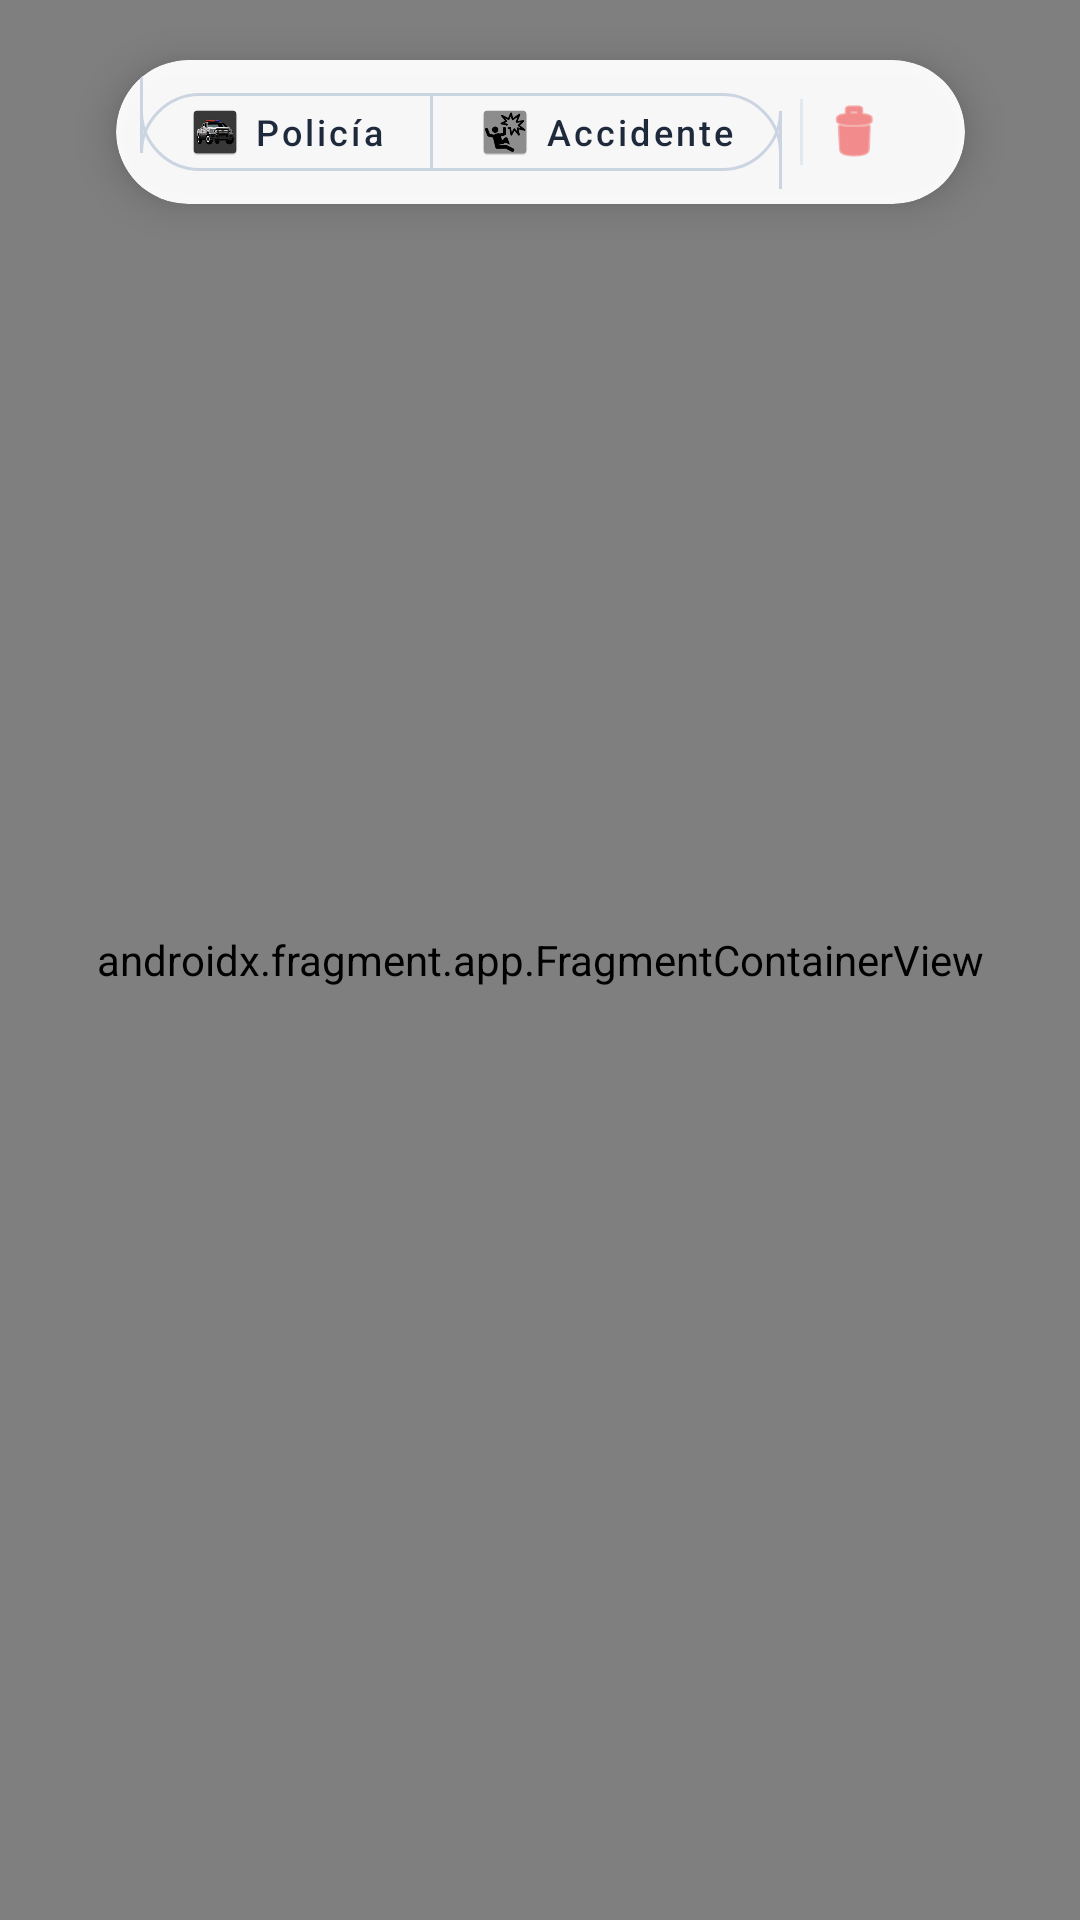

This screen was rendered from an Android layout file. Write that file and the resources it references.
<!-- AndroidManifest.xml: application theme Theme.Evaluacionmapamain -->
<!-- res/layout/activity_google_maps.xml -->
<?xml version="1.0" encoding="utf-8"?>
<androidx.constraintlayout.widget.ConstraintLayout
    xmlns:android="http://schemas.android.com/apk/res/android"
    xmlns:app="http://schemas.android.com/apk/res-auto"
    android:layout_width="match_parent"
    android:layout_height="match_parent">

    
    <androidx.fragment.app.FragmentContainerView
        android:id="@+id/mapGoogle"
        android:name="com.google.android.gms.maps.SupportMapFragment"
        android:layout_width="match_parent"
        android:layout_height="match_parent" />

    
    <com.google.android.material.card.MaterialCardView
        android:layout_width="wrap_content"
        android:layout_height="wrap_content"
        android:layout_marginTop="20dp"
        app:cardCornerRadius="28dp"
        app:cardElevation="8dp"
        app:strokeWidth="0dp"
        app:cardBackgroundColor="#F2FFFFFF"
        app:layout_constraintTop_toTopOf="parent"
        app:layout_constraintStart_toStartOf="parent"
        app:layout_constraintEnd_toEndOf="parent">

        <LinearLayout
            android:layout_width="wrap_content"
            android:layout_height="wrap_content"
            android:orientation="horizontal"
            android:gravity="center_vertical"
            android:paddingHorizontal="8dp"
            android:paddingVertical="4dp">

            <com.google.android.material.button.MaterialButtonToggleGroup
                android:id="@+id/toggleGroupGoogle"
                android:layout_width="wrap_content"
                android:layout_height="wrap_content"
                app:singleSelection="true"
                app:selectionRequired="true">

                <com.google.android.material.button.MaterialButton
                    android:id="@+id/btnGMapPolicia"
                    style="@style/Widget.MaterialComponents.Button.OutlinedButton"
                    android:layout_width="wrap_content"
                    android:layout_height="38dp"
                    android:text="Policía"
                    android:textSize="12sp"
                    android:textAllCaps="false"
                    android:textColor="#1E293B"
                    app:icon="@mipmap/ic_policia"
                    app:iconSize="18dp"
                    app:iconTint="@null"
                    app:cornerRadius="20dp"
                    app:strokeColor="#CBD5E1"
                    app:strokeWidth="1dp" />

                <com.google.android.material.button.MaterialButton
                    android:id="@+id/btnGMapAccidente"
                    style="@style/Widget.MaterialComponents.Button.OutlinedButton"
                    android:layout_width="wrap_content"
                    android:layout_height="38dp"
                    android:text="Accidente"
                    android:textSize="12sp"
                    android:textAllCaps="false"
                    android:textColor="#1E293B"
                    app:icon="@mipmap/ic_accidente"
                    app:iconSize="18dp"
                    app:iconTint="@null"
                    app:cornerRadius="20dp"
                    app:strokeColor="#CBD5E1"
                    app:strokeWidth="1dp" />
            </com.google.android.material.button.MaterialButtonToggleGroup>

            <View
                android:layout_width="1dp"
                android:layout_height="22dp"
                android:background="#E2E8F0"
                android:layout_marginHorizontal="6dp" />

            <com.google.android.material.button.MaterialButton
                android:id="@+id/btnLimpiarGoogle"
                style="@style/Widget.MaterialComponents.Button.TextButton"
                android:layout_width="40dp"
                android:layout_height="40dp"
                android:padding="0dp"
                app:icon="@android:drawable/ic_menu_delete"
                app:iconTint="#EF4444"
                app:iconSize="22dp"
                android:contentDescription="Limpiar mapa" />
        </LinearLayout>
    </com.google.android.material.card.MaterialCardView>

</androidx.constraintlayout.widget.ConstraintLayout>
<!-- resources referenced by this layout -->
<resources>
  <!-- mipmap ic_accidente: webp bitmap (mipmap-hdpi, 1514 bytes) -->
  <!-- mipmap ic_policia: webp bitmap (mipmap-hdpi, 2294 bytes) -->
  <style name="Theme.Evaluacionmapamain" parent="Base.Theme.Evaluacionmapamain" />
  <style name="Base.Theme.Evaluacionmapamain" parent="Theme.Material3.DayNight.NoActionBar">
          
          
      </style>
</resources>
